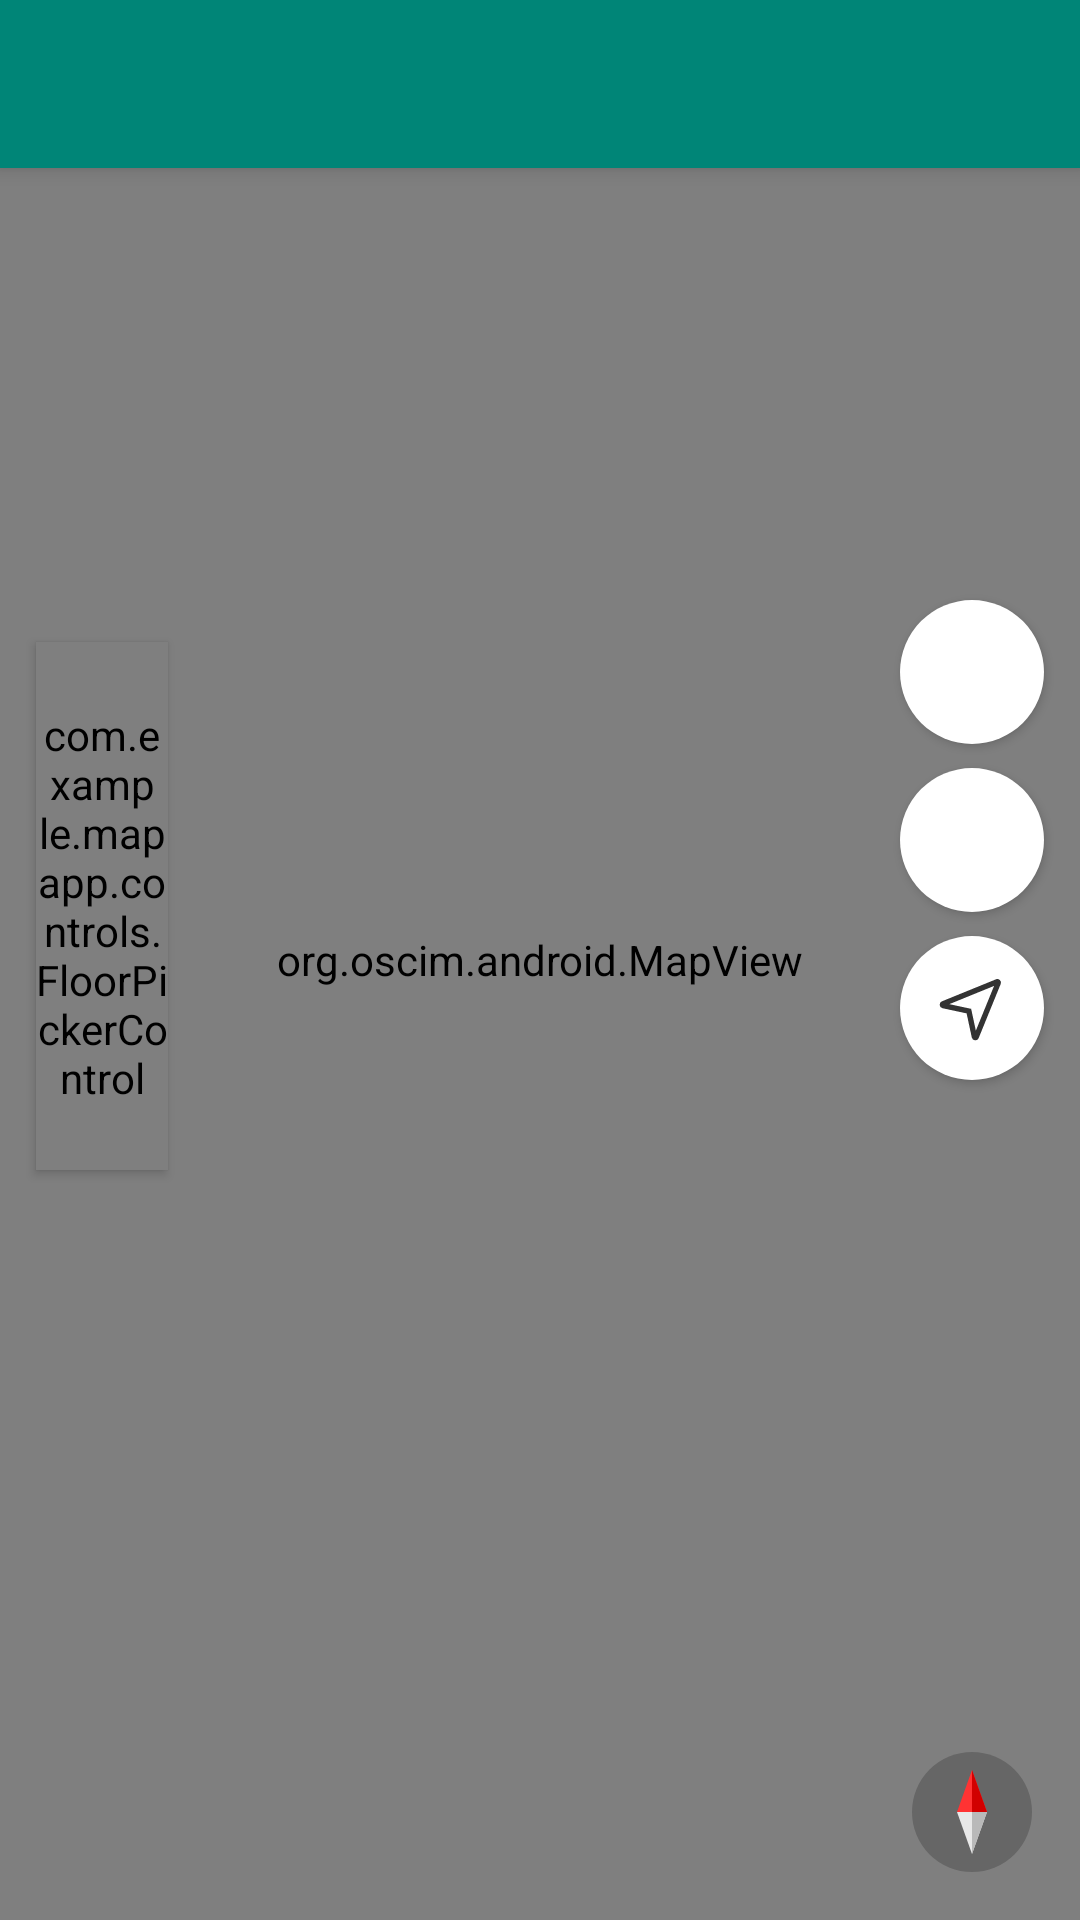

This screen was rendered from an Android layout file. Write that file and the resources it references.
<!-- AndroidManifest.xml: application theme AppTheme -->
<!-- res/layout/activity_main.xml -->
<?xml version="1.0" encoding="utf-8"?>

<FrameLayout
    xmlns:android="http://schemas.android.com/apk/res/android"
    xmlns:tools="http://schemas.android.com/tools"
    android:layout_width="match_parent"
    android:layout_height="match_parent"
    tools:context=".MainActivity">

    <include
        android:id="@+id/tool_bar"
        layout="@layout/tool_bar" />

    <org.oscim.android.MapView
        android:layout_width="match_parent"
        android:layout_height="match_parent"
        android:id="@+id/map_view"
        />

    <ImageButton
        android:layout_width="48dp"
        android:layout_height="48dp"
        android:layout_marginEnd="12dp"
        android:layout_marginTop="200dp"
        android:layout_marginBottom="7dp"
        android:layout_gravity="end"
        android:src="@drawable/ic_zoom_in_black_28dp"
        android:background="@drawable/circle_white"
        android:scaleType="fitXY"
        android:padding="10dp"
        android:id="@+id/am_zoom_in"
        android:elevation="2dp"
        />

    <ImageButton
        android:layout_width="48dp"
        android:layout_height="48dp"
        android:layout_gravity="end"
        android:layout_marginEnd="12dp"
        android:layout_marginTop="256dp"
        android:src="@drawable/ic_zoom_out_black_28dp"
        android:background="@drawable/circle_white"
        android:scaleType="fitXY"
        android:padding="10dp"
        android:id="@+id/am_zoom_out"
        android:elevation="2dp"
        />

    <ImageButton
        android:layout_width="48dp"
        android:layout_height="48dp"
        android:padding="10dp"
        android:layout_gravity="end"
        android:layout_marginEnd="12dp"
        android:layout_marginTop="312dp"
        android:src="@drawable/ic_geoposition_black_28dp"
        android:scaleType="fitXY"
        android:id="@+id/am_location"
        android:elevation="2dp"
        android:background="@drawable/circle_white"
        />

    <ImageButton
        android:layout_width="40dp"
        android:layout_height="40dp"
        android:src="@drawable/ic_compass_28dp"
        android:background="@drawable/roundcorner"
        android:layout_gravity="bottom|end"
        android:layout_marginEnd="16dp"
        android:layout_marginBottom="16dp"
        android:padding="6dp"
        android:scaleType="fitXY"
        android:id="@+id/am_compass"
        />


    <com.example.mapapp.controls.FloorPickerControl
        android:layout_width="44dp"
        android:layout_height="176dp"
        android:layout_marginTop="214dp"
        android:layout_marginStart="12dp"
        android:background="@color/white"
        android:elevation="2dp"
        android:id="@+id/am_floors_picker"
        />

</FrameLayout>
<!-- res/layout/tool_bar.xml (included above) -->
<?xml version="1.0" encoding="utf-8"?>

<android.support.v7.widget.Toolbar
    xmlns:android="http://schemas.android.com/apk/res/android"
    android:layout_width="match_parent"
    android:layout_height="wrap_content"
    xmlns:app="http://schemas.android.com/apk/res-auto"
    android:background="@color/colorPrimary"
    android:elevation="4dp"
    android:theme="@style/ThemeOverlay.AppCompat.ActionBar"
    app:popupTheme="@style/ThemeOverlay.AppCompat.Light" />
<!-- resources referenced by this layout -->
<resources>
  <color name="colorPrimary">#008577</color>
  <color name="white">#ffffffff</color>
  <!-- drawable circle_white (drawable) -->
  <?xml version="1.0" encoding="utf-8"?>
  <shape xmlns:android="http://schemas.android.com/apk/res/android" android:shape="oval">
      <solid android:color="#ffffffff" />
  </shape>
  <!-- drawable ic_compass_28dp (drawable) -->
  <vector android:height="24dp" android:viewportHeight="28.0"
      android:viewportWidth="28.0" android:width="24dp" xmlns:android="http://schemas.android.com/apk/res/android">
      <path android:fillColor="#FF3333" android:fillType="evenOdd"
          android:pathData="M14,0l5,14l-10,0z"
          android:strokeColor="#00000000" android:strokeWidth="1"/>
      <path android:fillColor="#D10000" android:fillType="evenOdd"
          android:pathData="M14,0l5,14l-5,0z"
          android:strokeColor="#00000000" android:strokeWidth="1"/>
      <path android:fillColor="#E8E8E8" android:fillType="evenOdd"
          android:pathData="M9,14l10,0l-5,14z"
          android:strokeColor="#00000000" android:strokeWidth="1"/>
      <path android:fillColor="#B9B9B9" android:fillType="evenOdd"
          android:pathData="M14,14l5,0l-5,14z"
          android:strokeColor="#00000000" android:strokeWidth="1"/>
  </vector>
  <!-- drawable ic_geoposition_black_28dp (drawable) -->
  <vector android:height="24dp" android:viewportHeight="28.0"
      android:viewportWidth="28.0" android:width="24dp" xmlns:android="http://schemas.android.com/apk/res/android">
      <path android:fillColor="#00000000" android:fillType="evenOdd"
          android:pathData="M22.731,5.66l-7.347,18.035a0.3,0.3 0,0 1,-0.572 -0.05l-1.851,-8.606 -8.606,-1.851a0.3,0.3 0,0 1,-0.05 -0.572L22.34,5.27a0.3,0.3 0,0 1,0.391 0.39z"
          android:strokeColor="#333" android:strokeWidth="1.8"/>
  </vector>
  <!-- drawable roundcorner (drawable) -->
  <?xml version="1.0" encoding="utf-8"?>
  <shape xmlns:android="http://schemas.android.com/apk/res/android">
      <solid android:color="#33000000" />
      <corners android:radius="20dp" />
  </shape>
  <style name="AppTheme" parent="Theme.AppCompat.Light.NoActionBar">
          
          <item name="colorPrimary">@color/colorPrimary</item>
          <item name="colorPrimaryDark">@color/colorPrimaryDark</item>
          <item name="colorAccent">@color/colorAccent</item>
      </style>
  <color name="colorPrimaryDark">#00574B</color>
  <color name="colorAccent">#D81B60</color>
</resources>
